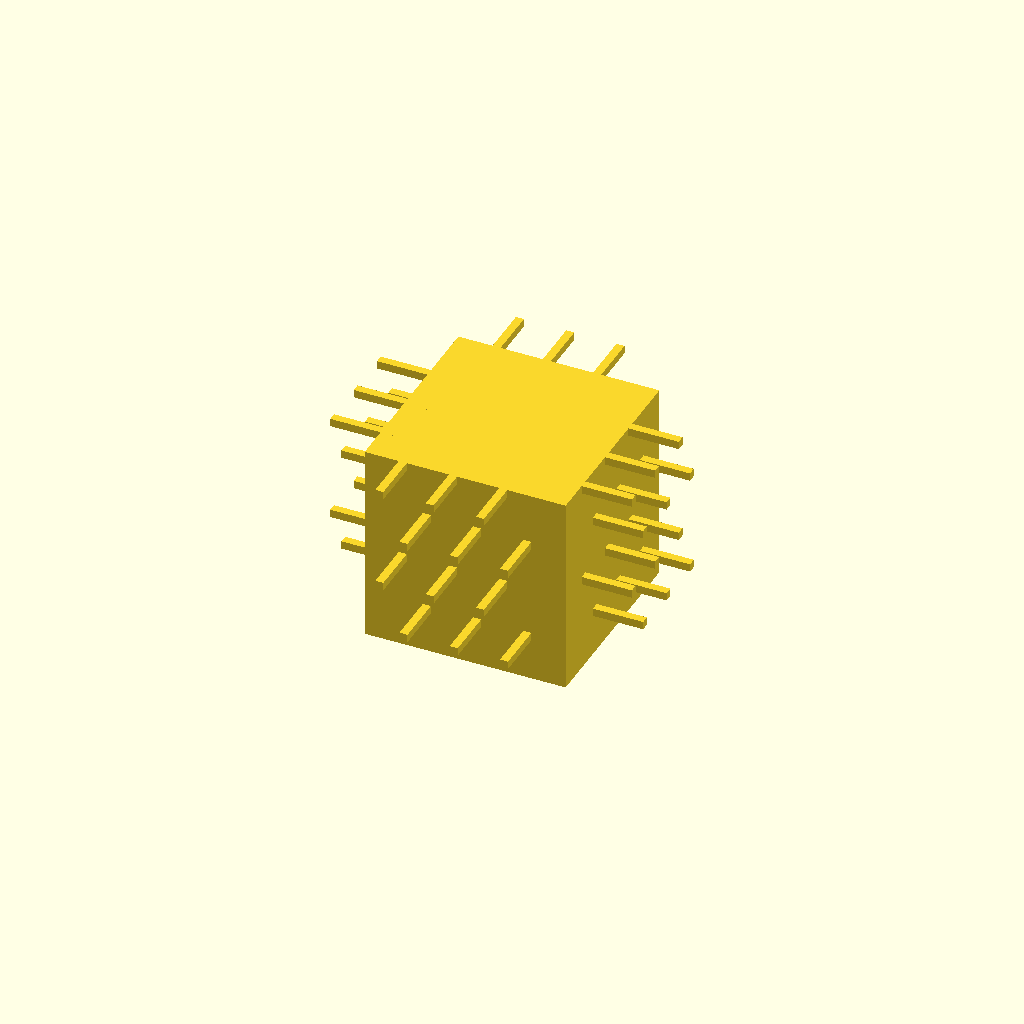
Cell 1: the model at its default parameters.
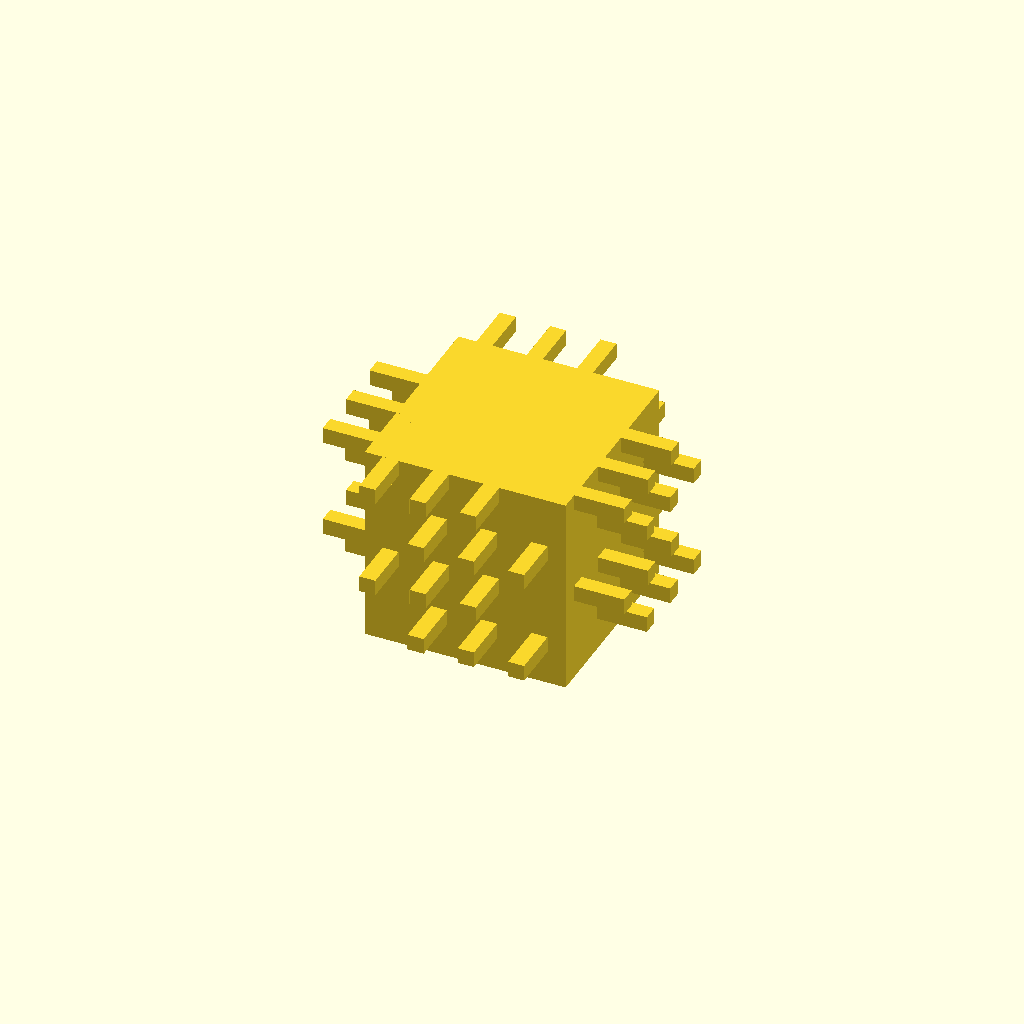
Cell 2: the same model with hair_width = 0.32.
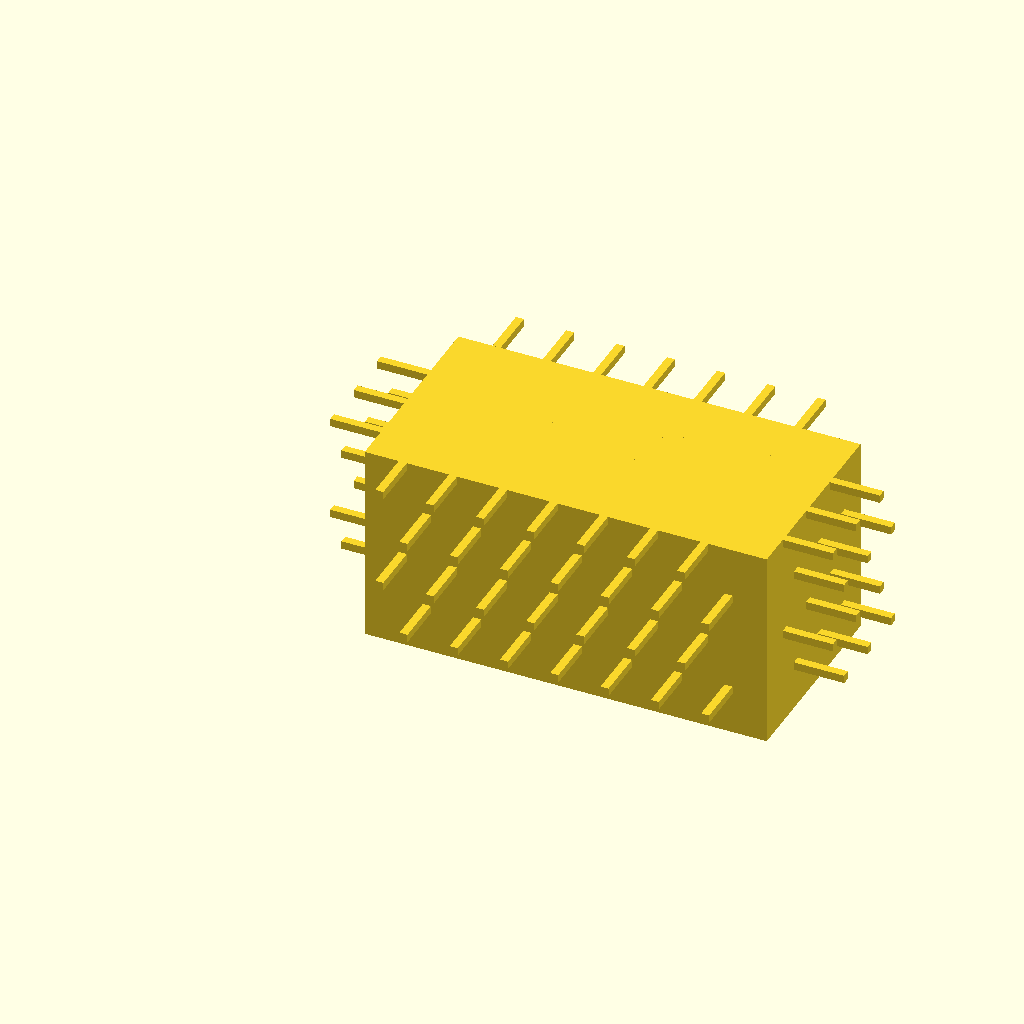
Cell 3: width = 8 (everything else at default).
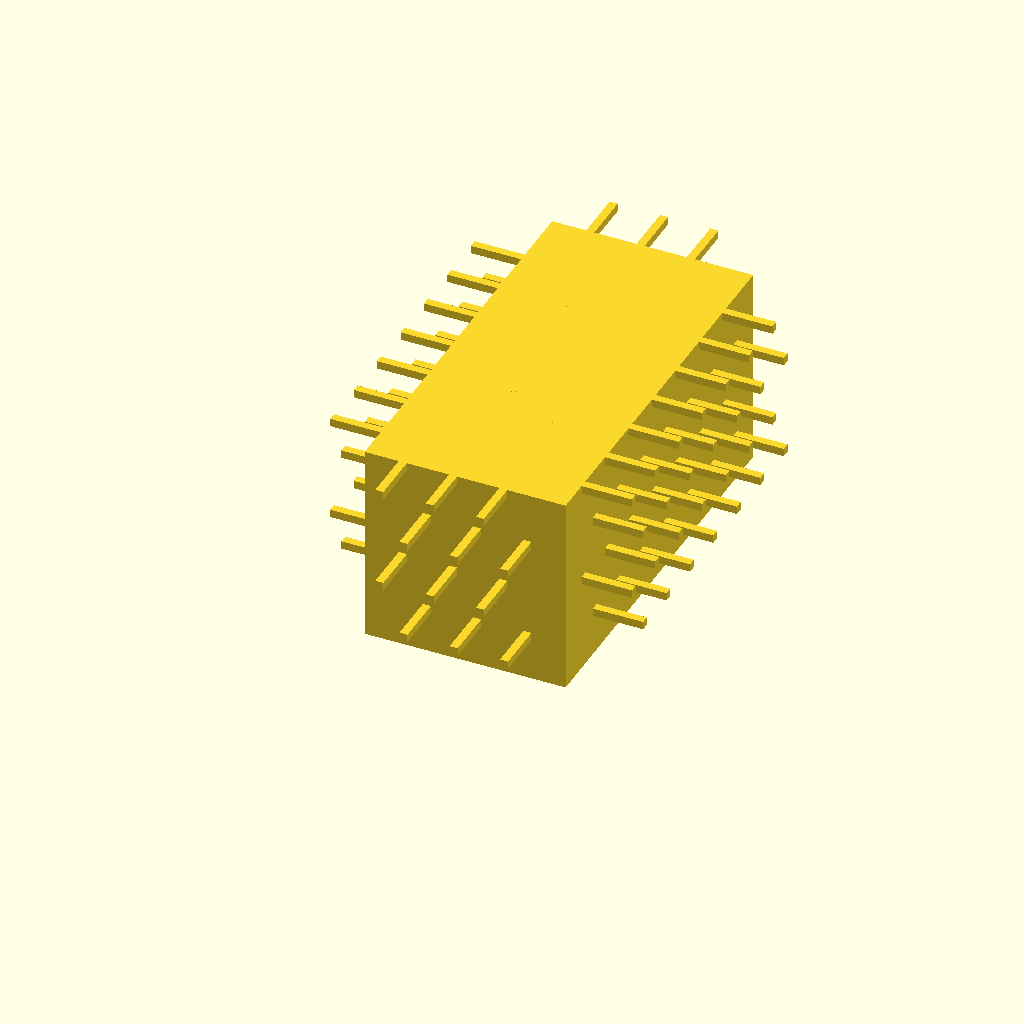
Cell 4: length = 8 (everything else at default).
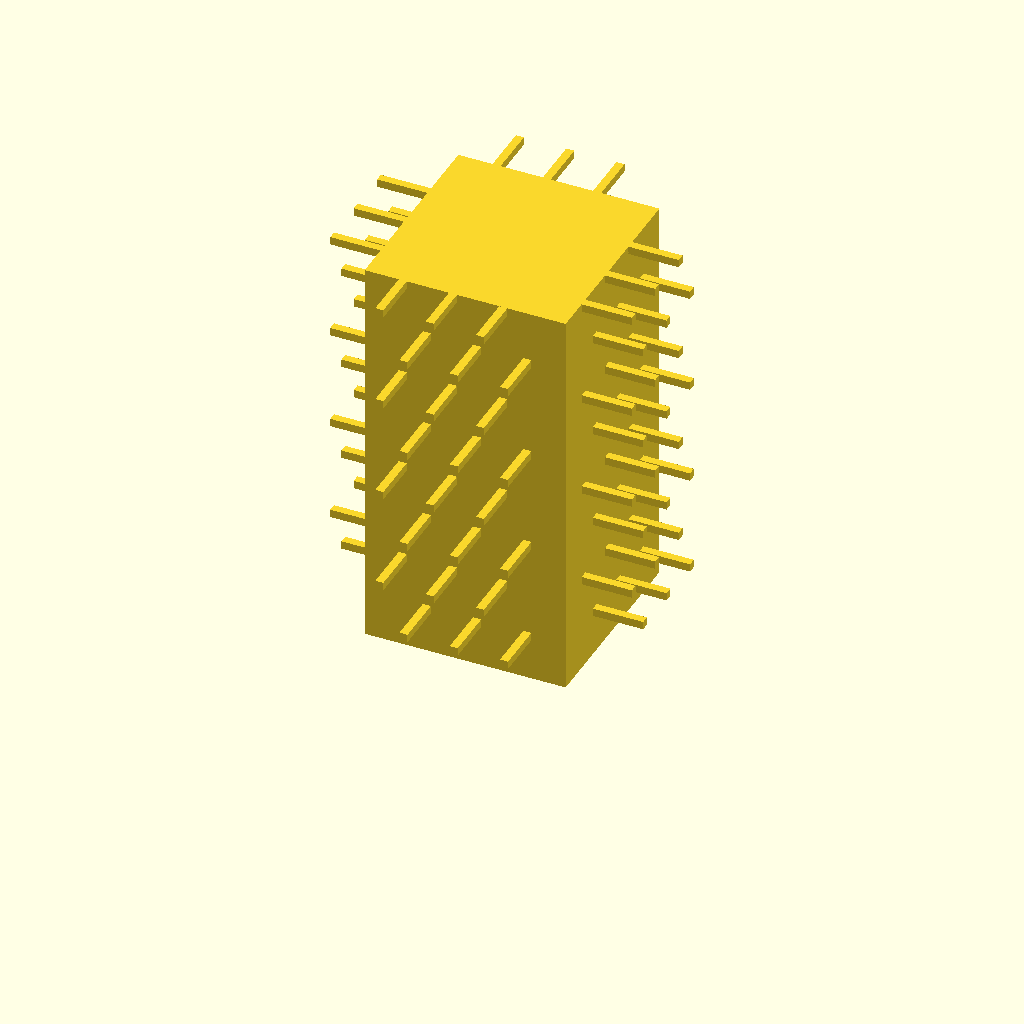
Cell 5: height = 8 (everything else at default).
All cells are drawn from one camera (rotation 55°, 0°, 25°, orthographic, colour scheme Cornfield), so only the parameter changes between them.
The OpenSCAD source (scadFiles/604129/971238.scad):
hair_width=0.16;

width=4;

length=4;

height=4;



hw=hair_width;



hair(width,length,height);

scale([width,length,height]) cube();



module hair(w,l,h)

{

		for(x=[1:w-1],y=[1:l-1], z=[1:h])

		{

		translate([x,y,z]) scale([4, hw, hw]) translate([0,(z%2-0.5)*3,-0.5]) cube(center=true);

		translate([x,y,z]) scale([hw, 4, hw]) translate([(z%2-0.5)*3,0,-0.5]) cube(center=true);

		}

}
Customizer parameters (derived from the source; name, type, default, range or options):
hair_width: number, default 0.16
width: number, default 4
length: number, default 4
height: number, default 4
